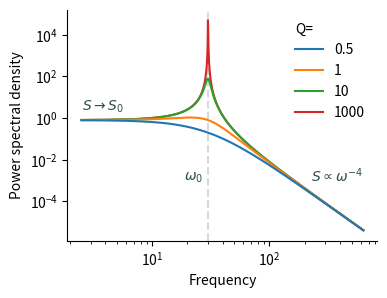

The script that saved this image: (Note: this script raises an exception after producing the figure.)
import matplotlib.pyplot as plt
import numpy as np

def sho_psd(omega, S0, w0, Q):
    """
    Stochastically driven, dampled harmonic oscillator.
    """
    # What follows is the usual celerite2 SHO PSD:
    return np.sqrt(2/np.pi) * S0 * w0**4 / ((omega**2 - w0**2)**2 + (omega**2 * w0**2 / Q**2))

freq = np.logspace(0.4, 2.8, 1000)

Qs = [0.5, 1, 10, 1000]
S0 = 1
w0 = 2*np.pi*30
fig, ax = plt.subplots(figsize=(4, 3))
for i, Q in enumerate(Qs):
    psd = sho_psd(2*np.pi*freq, S0=S0, w0=w0, Q=Q)

    ax.loglog(freq, psd, label=Q, zorder=-i)
ax.set(
    xlabel='Frequency',
    ylabel='Power spectral density'
)
ax.legend(loc='upper right', title='Q=', frameon=False, alignment='left', fontsize=10)
ax.annotate(
    r"$S \propto \omega^{-4}$", 
    (freq.max(), np.exp(np.log(psd).min() + 5)), 
    ha='right', va='bottom', color='darkslategray'
)
ax.annotate(
    r"$S \rightarrow S_0$", 
    (freq.min(), 1.5 * S0), 
    ha='left', va='bottom', color='darkslategray'
)
ax.axvline(
    w0 / (2*np.pi), ls='--', alpha=0.2, 
    color='darkslategray', zorder=-10
)
ax.annotate(
    r"$\omega_0$", 
    (w0 / (2*np.pi) / 1.1, np.exp(np.log(psd).min() + 5)), 
    ha='right', va='bottom', color='darkslategray'
)
for sp in ['right', 'top']:
    ax.spines[sp].set_visible(False)
fig.savefig('plots/sho_kernel.pdf', bbox_inches='tight')

